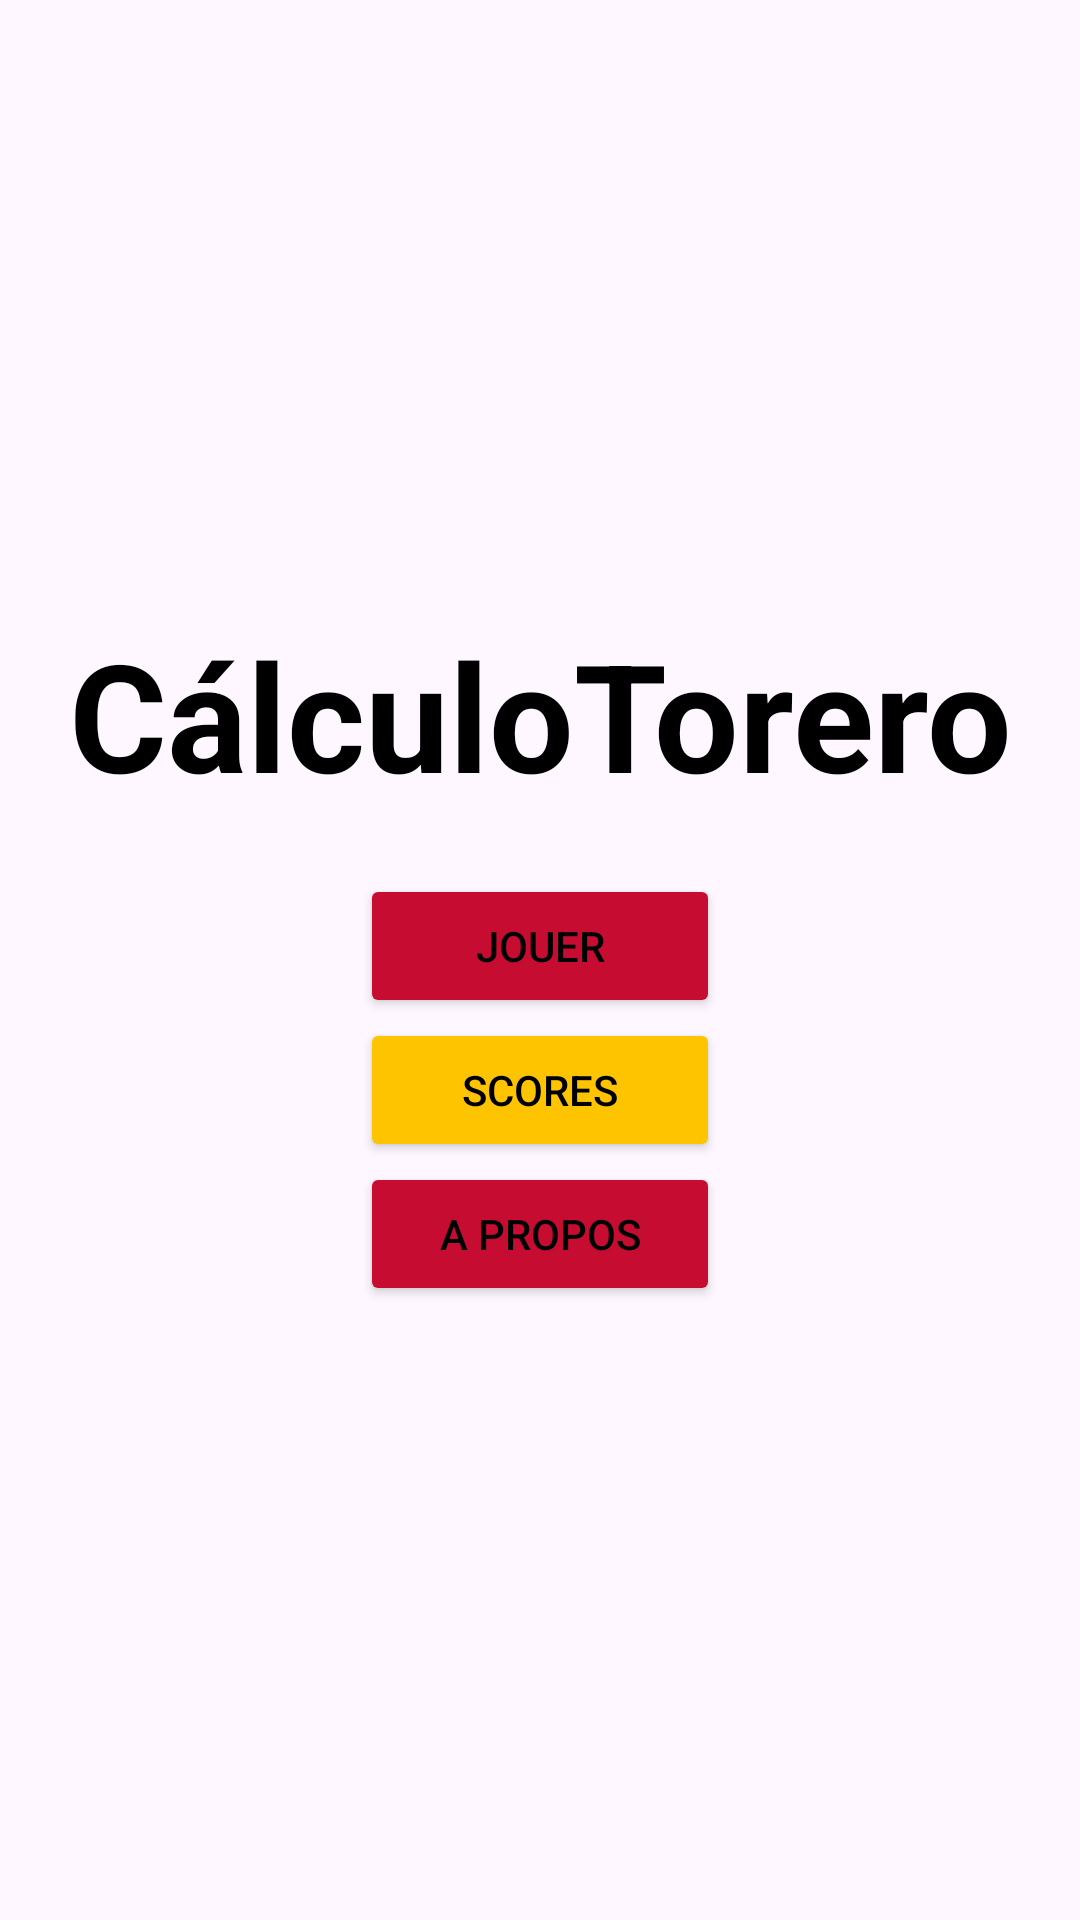

Here is an Android app screen rendered from its layout file. Give the layout XML and the strings, colors and styles it references.
<!-- AndroidManifest.xml: application theme Theme.TPCalculMental -->
<!-- res/layout/activity_main.xml -->
<?xml version="1.0" encoding="utf-8"?>
<androidx.constraintlayout.widget.ConstraintLayout xmlns:android="http://schemas.android.com/apk/res/android"
    xmlns:app="http://schemas.android.com/apk/res-auto"
    xmlns:tools="http://schemas.android.com/tools"
    android:id="@+id/main"
    android:layout_width="match_parent"
    android:layout_height="match_parent"
    android:background="@drawable/one"
    tools:context=".MainActivity">

    <LinearLayout
        android:layout_width="0dp"
        android:layout_height="wrap_content"
        android:orientation="vertical"
        app:layout_constraintBottom_toBottomOf="parent"
        app:layout_constraintLeft_toLeftOf="parent"
        app:layout_constraintRight_toRightOf="parent"
        app:layout_constraintTop_toTopOf="parent">

        <TextView
            android:id="@+id/textView_title"
            android:layout_width="match_parent"
            android:layout_height="wrap_content"
            android:layout_gravity="center"
            android:gravity="center"
            android:text="@string/app_name"
            android:backgroundTint="#000000"
            android:textSize="50sp"
            android:textStyle="bold" />

        <Button
            android:id="@+id/bouton_jouer"
            android:layout_width="120dp"
            android:layout_height="wrap_content"
            android:text="@string/text_btn_jouer"
            android:layout_marginTop="20dp"
            android:backgroundTint="#C60C30"
            android:layout_gravity="center"
            android:gravity="center"/>

        <Button
            android:id="@+id/bouton_scores"
            android:layout_width="120dp"
            android:layout_height="wrap_content"
            android:text="@string/text_btn_scores"
            android:backgroundTint="#FFC400"
            android:layout_gravity="center"
            android:gravity="center"/>

        <Button
            android:id="@+id/bouton_apropos"
            android:layout_width="120dp"
            android:layout_height="wrap_content"
            android:text="@string/text_apropos"
            android:backgroundTint="#C60C30"
            android:layout_gravity="center"
            android:gravity="center"/>
    </LinearLayout>
</androidx.constraintlayout.widget.ConstraintLayout>
<!-- resources referenced by this layout -->
<resources>
  <string name="app_name">CálculoTorero</string>
  <string name="text_apropos">A Propos</string>
  <string name="text_btn_jouer">Jouer</string>
  <string name="text_btn_scores">Scores</string>
  <style name="Theme.TPCalculMental" parent="Base.Theme.TPCalculMental" />
  <style name="Base.Theme.TPCalculMental" parent="Theme.Material3.DayNight">
          
          
          <item name="android:textColor">#000000</item>
      </style>
</resources>
